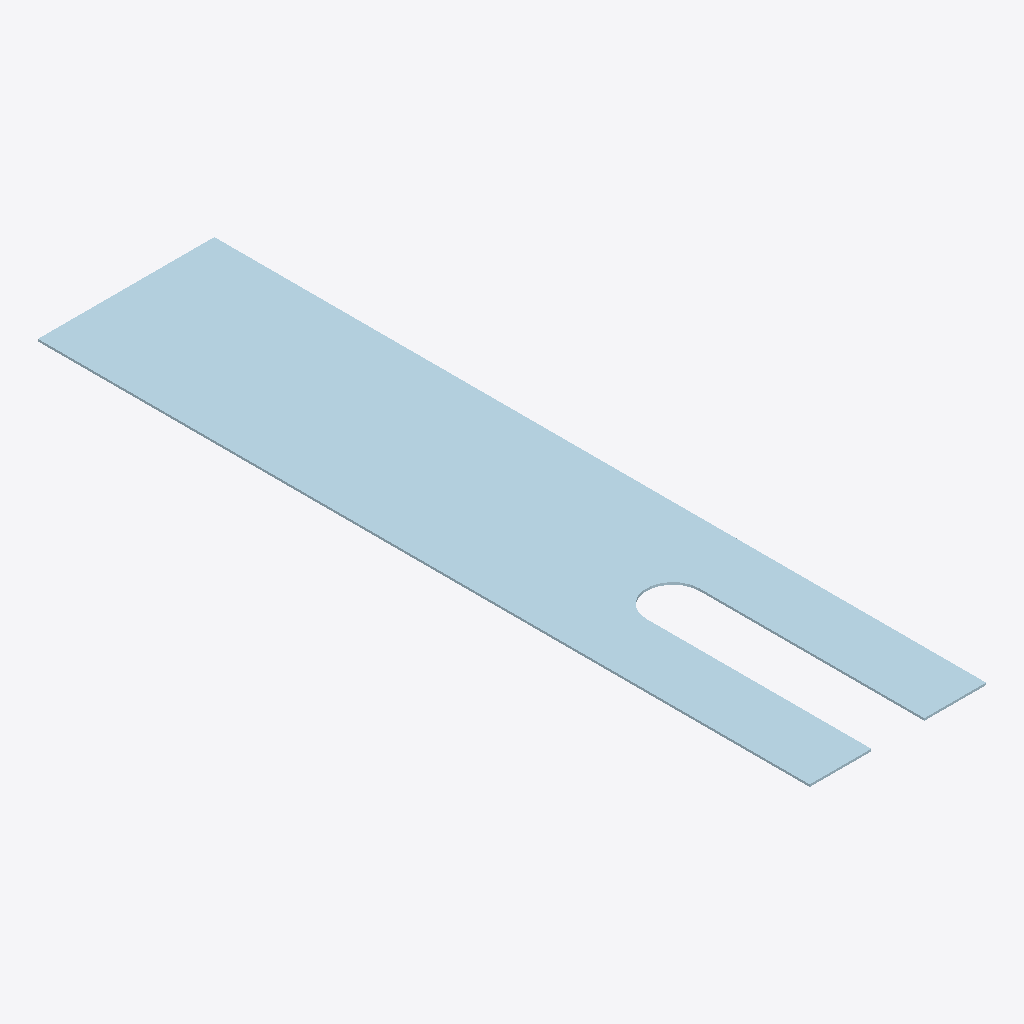
Isometric view of an IFC building model (IFC-SPF (STEP), schema IFC2X3, length unit millimetre), seen from the south-west, elements coloured by IFC class: 1 plate (pale blue).
Extent 0.080 m × 0.350 m × 0.001 m (x, y, z). Storeys (1): Undefined at 0.00 m. Elements (1): 1 IfcPlate.

HEADER;
FILE_DESCRIPTION(('ViewDefinition[CoordinationView_V2.0, QuantityTakeOffAddOnView]','ExchangeRequirement[Structural, SurfaceGeometry]','Option [BaseQuantities:On]','Option [GridExport:On]','Option [Assemblies:Off]','Option [Bolts:On]','Option [Rebars:On]','Option [PourObjects:Off]','Option [Welds:Off]','Option [SurfaceTreatments:On]','Option [LocationBy:0]','[4 more]'),'2;1');
FILE_NAME('5-2-A24.ifc','2026-03-10T09:14:56',('DESKTOP-NLV509P\\Ahmed'),('Structural Designer'),'IFC Parser version: 3.13.2','Tekla Structures 2023 Service Pack 8, IFC Export','');
FILE_SCHEMA(('IFC2X3'));
ENDSEC;
DATA;
#37=IFCPROJECT('3huGRCVurBouGfHQh0F5V4',#5,'Undefined',$,$,$,$,(#11),#36);
#39=IFCSITE('1g_CxMN1n5TePEdCn66SOI',#5,'Undefined',$,$,#38,$,$,.ELEMENT.,$,$,$,$,$);
#41=IFCBUILDING('3ABqbdFiP7Bv6ExfjaC4x2',#5,'Undefined',$,$,#40,$,$,.ELEMENT.,$,$,$);
#43=IFCBUILDINGSTOREY('3gJPpYF7LCbf7I109fNVl5',#5,'Undefined',$,$,#42,$,$,.ELEMENT.,0.0);
#155=IFCPLATE('1n7g6mq_f4zApxG2bbtizI',#44,'PLATE-1','PL1*80',$,#154,#149,'ID711ea1b0-d3ea-44f4-acfb-402965decf52');
ENDSEC;
